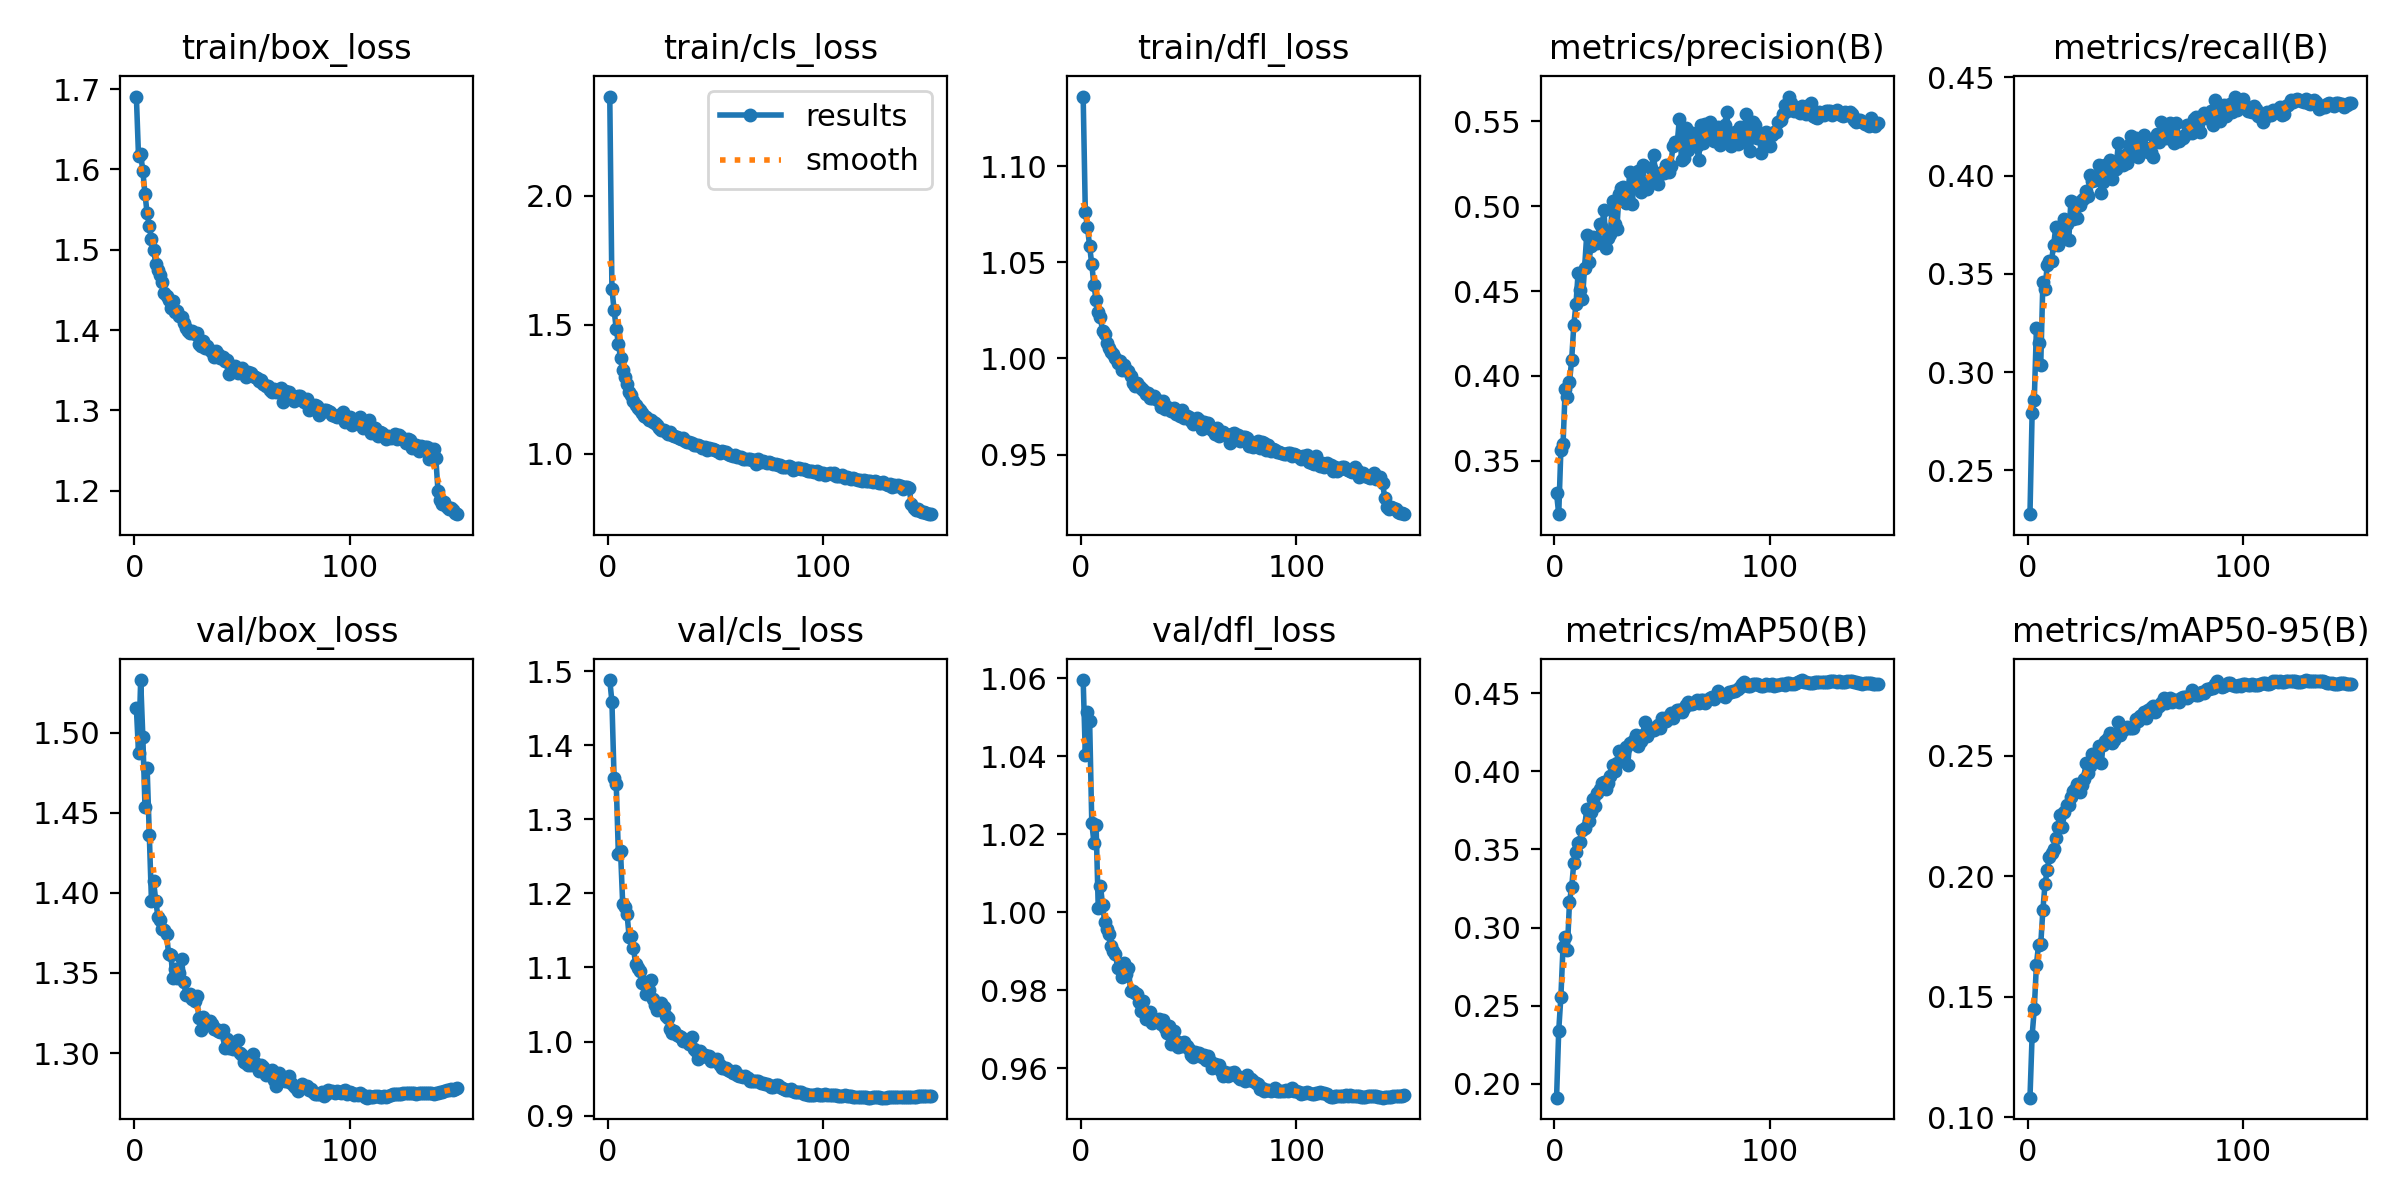

The table this chart was drawn from, first rows:
epoch, time, train/box_loss, train/cls_loss, train/dfl_loss, metrics/precision(B), metrics/recall(B), metrics/mAP50(B), metrics/mAP50-95(B), val/box_loss, val/cls_loss, val/dfl_loss, lr/pg0, lr/pg1, lr/pg2
1, 66.62, 1.691, 2.386, 1.136, 0.3306, 0.2278, 0.1913, 0.1082, 1.515, 1.488, 1.06, 0.003325, 0.003325, 0.003325
2, 127.7, 1.616, 1.64, 1.076, 0.3184, 0.2793, 0.2341, 0.134, 1.487, 1.459, 1.04, 0.006614, 0.006614, 0.006614
3, 187.6, 1.619, 1.557, 1.068, 0.3564, 0.2858, 0.2557, 0.145, 1.533, 1.356, 1.052, 0.00986, 0.00986, 0.00986
4, 247.2, 1.598, 1.485, 1.058, 0.3595, 0.3226, 0.2878, 0.1634, 1.497, 1.348, 1.049, 0.009802, 0.009802, 0.009802
5, 305.4, 1.569, 1.427, 1.049, 0.3921, 0.3148, 0.2937, 0.1716, 1.454, 1.253, 1.023, 0.009736, 0.009736, 0.009736
6, 363.4, 1.546, 1.37, 1.038, 0.3874, 0.3039, 0.2857, 0.1717, 1.478, 1.258, 1.018, 0.00967, 0.00967, 0.00967
7, 420.8, 1.529, 1.325, 1.03, 0.3963, 0.3461, 0.3165, 0.186, 1.436, 1.186, 1.022, 0.009604, 0.009604, 0.009604
8, 477.9, 1.513, 1.296, 1.024, 0.4092, 0.3425, 0.3258, 0.1968, 1.395, 1.182, 1.001, 0.009538, 0.009538, 0.009538
9, 535.6, 1.5, 1.27, 1.021, 0.4301, 0.3543, 0.3414, 0.2025, 1.407, 1.173, 1.007, 0.009472, 0.009472, 0.009472
10, 591.4, 1.483, 1.241, 1.014, 0.4421, 0.3565, 0.3486, 0.2078, 1.395, 1.141, 1.002, 0.009406, 0.009406, 0.009406
11, 647.7, 1.475, 1.227, 1.013, 0.4608, 0.3567, 0.3538, 0.2097, 1.385, 1.142, 0.9975, 0.00934, 0.00934, 0.00934
12, 705.2, 1.469, 1.203, 1.008, 0.4509, 0.3646, 0.3549, 0.2111, 1.383, 1.126, 0.9958, 0.009274, 0.009274, 0.009274
13, 761.6, 1.46, 1.19, 1.005, 0.4453, 0.374, 0.3623, 0.2156, 1.378, 1.105, 0.9944, 0.009208, 0.009208, 0.009208
14, 817.9, 1.446, 1.176, 1.003, 0.4634, 0.3648, 0.3636, 0.2203, 1.377, 1.099, 0.9914, 0.009142, 0.009142, 0.009142
15, 874.1, 1.442, 1.168, 1.002, 0.4833, 0.3737, 0.376, 0.2254, 1.374, 1.096, 0.9901, 0.009076, 0.009076, 0.009076
16, 931.2, 1.437, 1.159, 1, 0.4673, 0.3696, 0.3683, 0.2204, 1.362, 1.08, 0.9892, 0.00901, 0.00901, 0.00901
17, 988.1, 1.428, 1.146, 0.9978, 0.4764, 0.378, 0.3741, 0.2265, 1.361, 1.081, 0.9857, 0.008944, 0.008944, 0.008944
18, 1044, 1.436, 1.144, 0.9987, 0.482, 0.3756, 0.3822, 0.2293, 1.347, 1.064, 0.9859, 0.008878, 0.008878, 0.008878
19, 1101, 1.423, 1.13, 0.994, 0.4815, 0.367, 0.3775, 0.2293, 1.352, 1.069, 0.9833, 0.008812, 0.008812, 0.008812
20, 1157, 1.424, 1.13, 0.9966, 0.4784, 0.3873, 0.3861, 0.2327, 1.347, 1.083, 0.987, 0.008746, 0.008746, 0.008746
21, 1214, 1.418, 1.121, 0.9939, 0.4893, 0.3779, 0.3884, 0.2353, 1.35, 1.058, 0.9841, 0.00868, 0.00868, 0.00868
22, 1270, 1.416, 1.12, 0.9937, 0.4874, 0.386, 0.3925, 0.2361, 1.359, 1.049, 0.9857, 0.008614, 0.008614, 0.008614
23, 1326, 1.409, 1.111, 0.9909, 0.4975, 0.3782, 0.393, 0.2382, 1.344, 1.043, 0.9797, 0.008548, 0.008548, 0.008548
24, 1382, 1.403, 1.1, 0.9873, 0.4755, 0.3848, 0.3889, 0.2347, 1.336, 1.048, 0.9798, 0.008482, 0.008482, 0.008482
25, 1439, 1.398, 1.092, 0.9858, 0.4812, 0.3873, 0.3922, 0.2376, 1.336, 1.052, 0.9793, 0.008416, 0.008416, 0.008416
26, 1495, 1.396, 1.091, 0.9874, 0.4835, 0.3888, 0.3972, 0.2402, 1.337, 1.047, 0.979, 0.00835, 0.00835, 0.00835
27, 1552, 1.398, 1.084, 0.9859, 0.503, 0.392, 0.4038, 0.2467, 1.334, 1.034, 0.9771, 0.008284, 0.008284, 0.008284
28, 1609, 1.395, 1.077, 0.9844, 0.4894, 0.3897, 0.4001, 0.2429, 1.333, 1.031, 0.9747, 0.008218, 0.008218, 0.008218
29, 1666, 1.396, 1.083, 0.9835, 0.4868, 0.4, 0.4054, 0.2457, 1.336, 1.017, 0.9772, 0.008152, 0.008152, 0.008152
30, 1722, 1.383, 1.073, 0.9813, 0.5074, 0.397, 0.4132, 0.2504, 1.322, 1.012, 0.9727, 0.008086, 0.008086, 0.008086
31, 1779, 1.38, 1.067, 0.9822, 0.5108, 0.3976, 0.411, 0.2487, 1.314, 1.014, 0.9727, 0.00802, 0.00802, 0.00802
32, 1836, 1.387, 1.063, 0.9796, 0.5115, 0.3985, 0.4128, 0.2501, 1.323, 1.009, 0.9743, 0.007954, 0.007954, 0.007954
33, 1893, 1.378, 1.059, 0.9796, 0.5021, 0.4053, 0.4156, 0.2541, 1.318, 1.008, 0.9715, 0.007888, 0.007888, 0.007888
34, 1950, 1.38, 1.056, 0.9804, 0.5048, 0.3912, 0.4042, 0.247, 1.32, 1.006, 0.9726, 0.007822, 0.007822, 0.007822
35, 2006, 1.376, 1.059, 0.9788, 0.5203, 0.3969, 0.418, 0.2543, 1.32, 1.001, 0.9724, 0.007756, 0.007756, 0.007756
36, 2064, 1.373, 1.049, 0.9776, 0.5013, 0.4052, 0.4181, 0.256, 1.318, 1.002, 0.9726, 0.00769, 0.00769, 0.00769
37, 2121, 1.367, 1.043, 0.9748, 0.5152, 0.4041, 0.42, 0.2575, 1.315, 1, 0.9713, 0.007624, 0.007624, 0.007624
38, 2178, 1.374, 1.046, 0.9778, 0.5109, 0.4081, 0.4234, 0.2592, 1.315, 0.9966, 0.9723, 0.007558, 0.007558, 0.007558
39, 2234, 1.371, 1.043, 0.9738, 0.521, 0.3984, 0.4165, 0.2551, 1.314, 1.007, 0.9702, 0.007492, 0.007492, 0.007492
40, 2290, 1.365, 1.034, 0.9747, 0.5083, 0.4035, 0.4193, 0.2564, 1.313, 0.9898, 0.9689, 0.007426, 0.007426, 0.007426
41, 2346, 1.366, 1.035, 0.9742, 0.5243, 0.4035, 0.4233, 0.2584, 1.314, 0.9869, 0.9708, 0.00736, 0.00736, 0.00736
42, 2403, 1.361, 1.033, 0.9725, 0.5109, 0.4164, 0.4317, 0.2638, 1.303, 0.9767, 0.9662, 0.007294, 0.007294, 0.007294
43, 2459, 1.362, 1.03, 0.9743, 0.5099, 0.4077, 0.4223, 0.2586, 1.309, 0.9873, 0.9696, 0.007228, 0.007228, 0.007228
44, 2516, 1.346, 1.022, 0.9712, 0.5139, 0.4052, 0.4249, 0.2607, 1.303, 0.9799, 0.9669, 0.007162, 0.007162, 0.007162
45, 2573, 1.354, 1.024, 0.9726, 0.5226, 0.4104, 0.4268, 0.2614, 1.304, 0.9816, 0.9653, 0.007096, 0.007096, 0.007096
46, 2629, 1.349, 1.014, 0.9698, 0.5304, 0.4063, 0.4261, 0.2617, 1.303, 0.9785, 0.9664, 0.00703, 0.00703, 0.00703
47, 2686, 1.355, 1.021, 0.9734, 0.5188, 0.4155, 0.4285, 0.2614, 1.307, 0.9803, 0.9658, 0.006964, 0.006964, 0.006964
48, 2743, 1.347, 1.017, 0.9688, 0.5132, 0.4203, 0.4294, 0.2614, 1.308, 0.9736, 0.9668, 0.006898, 0.006898, 0.006898
49, 2799, 1.351, 1.019, 0.9702, 0.5192, 0.412, 0.4278, 0.2613, 1.3, 0.9762, 0.9657, 0.006832, 0.006832, 0.006832
50, 2856, 1.353, 1.014, 0.9694, 0.5201, 0.419, 0.4343, 0.2651, 1.299, 0.9742, 0.965, 0.006766, 0.006766, 0.006766
51, 2913, 1.349, 1.012, 0.9675, 0.5198, 0.4093, 0.4325, 0.2644, 1.294, 0.9759, 0.9634, 0.0067, 0.0067, 0.0067
52, 2969, 1.342, 1.004, 0.9658, 0.5241, 0.4165, 0.4321, 0.2662, 1.294, 0.9681, 0.963, 0.006634, 0.006634, 0.006634
53, 3025, 1.348, 1.009, 0.9678, 0.5202, 0.414, 0.4351, 0.267, 1.293, 0.9647, 0.9641, 0.006568, 0.006568, 0.006568
54, 3081, 1.347, 1.008, 0.9688, 0.5237, 0.4204, 0.4374, 0.2681, 1.292, 0.9639, 0.9636, 0.006502, 0.006502, 0.006502
55, 3137, 1.343, 1.005, 0.9681, 0.5354, 0.414, 0.4342, 0.2656, 1.299, 0.9649, 0.9638, 0.006436, 0.006436, 0.006436
56, 3193, 1.342, 0.9984, 0.9634, 0.5377, 0.4118, 0.4373, 0.2687, 1.294, 0.9616, 0.9629, 0.00637, 0.00637, 0.00637
57, 3257, 1.341, 0.9957, 0.9668, 0.5372, 0.4121, 0.4392, 0.2695, 1.292, 0.9607, 0.9634, 0.006304, 0.006304, 0.006304
58, 3313, 1.336, 0.9913, 0.9661, 0.5514, 0.4096, 0.439, 0.2706, 1.289, 0.9571, 0.9622, 0.006238, 0.006238, 0.006238
59, 3369, 1.338, 0.9959, 0.9665, 0.5272, 0.4185, 0.4377, 0.2681, 1.293, 0.9601, 0.9631, 0.006172, 0.006172, 0.006172
60, 3426, 1.333, 0.9887, 0.9637, 0.5287, 0.421, 0.4404, 0.2701, 1.291, 0.9554, 0.9619, 0.006106, 0.006106, 0.006106
... 90 more rows
